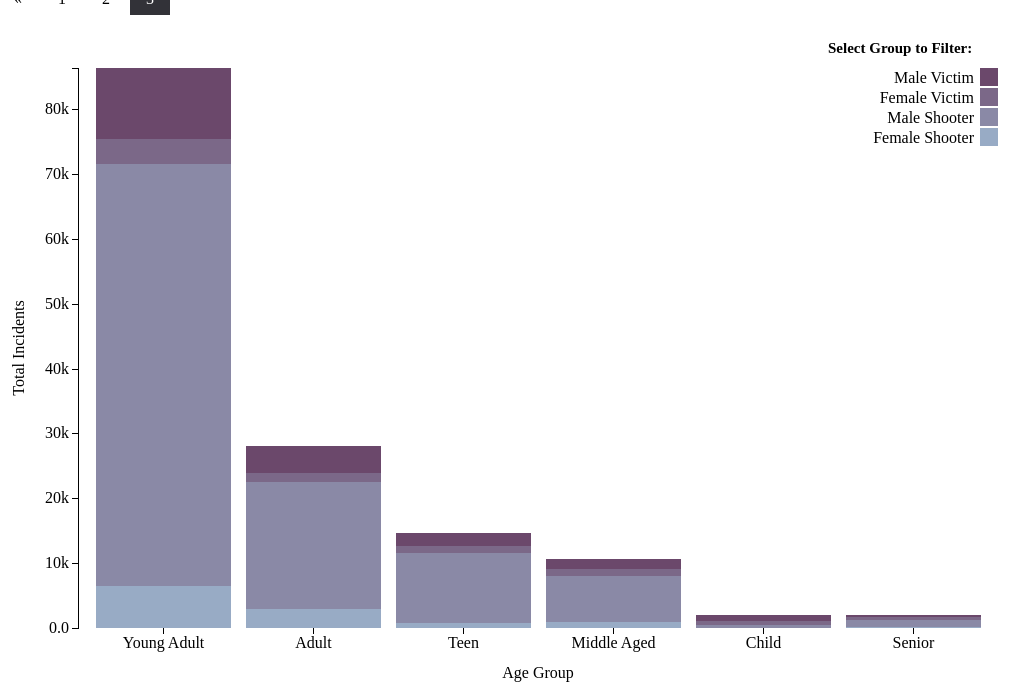
D3 v3 page, settled after 480 driven frames (8 s of simulated time); the page loaded 1 data file(s).



                    var margin = {top: 60, right: 100, bottom: 80, left: 80},
                        width = 1100 - margin.left - margin.right,
                        height = 700 - margin.top - margin.bottom;
                    
                    var x = d3.scale.ordinal()
                        .rangeRoundBands([0, width], .1);
                    
                    var y = d3.scale.linear()
                        .rangeRound([height, 0]);
                    
                    var color = d3.scale.ordinal()
                        .range(["#98abc5", "#8a89a6", "#7b6888", "#6b486b"]);
                    
                    var xAxis = d3.svg.axis()
                        .scale(x)
                        .orient("bottom");
                    
                    var yAxis = d3.svg.axis()
                        .scale(y)
                        .orient("left")
                        .tickFormat(d3.format(".2s"));
                    
                    var svg = d3.select("body").append("svg")
                        .attr("width", width + margin.left + margin.right)
                        .attr("height", height + margin.top + margin.bottom)
                      .append("g")
                        .attr("transform", "translate(" + margin.left + "," + margin.top + ")");
                    
                    var active_link = "0"; //to control legend selections and hover
                    var legendClicked; //to control legend selections
                    var legendClassArray = []; //store legend classes to select bars in plotSingle()
                    var y_orig; //to store original y-posn
                    
                    d3.csv("data/participants_by_age.csv", function(error, data) {
                      if (error) throw error;
                    
                      color.domain(d3.keys(data[0]).filter(function(key) { return key !== "age"; }));
                    
                      data.forEach(function(d) {
                        var mystate = d.age; //add to stock code
                        var y0 = 0;
                        //d.ages = color.domain().map(function(name) { return {name: name, y0: y0, y1: y0 += +d[name]}; });
                        d.ages = color.domain().map(function(name) { return {mystate:mystate, name: name, y0: y0, y1: y0 += +d[name]}; });
                        d.total = d.ages[d.ages.length - 1].y1;
                    
                      });
                    
                      data.sort(function(a, b) { return b.total - a.total; });
                    
                      x.domain(data.map(function(d) { return d.age; }));
                      y.domain([0, d3.max(data, function(d) { return d.total; })]);
                    
                      svg.append("g")
                          .attr("class", "x axis")
                          .attr("transform", "translate(0," + height + ")")
                          .call(xAxis);
                    
                      svg.append("g")
                          .attr("class", "y axis")
                          .call(yAxis)
                          .append("text")
                          .attr("transform", "rotate(-90)")
                          .attr("y", 6)
                          .attr("dy", ".71em")
                          .style("text-anchor", "end");

                                svg.append("text")             
      .attr("transform",
            "translate(" + (width/2) + " ," + 
                           (height + margin.top -10) + ")")
      .style("text-anchor", "middle")
      .text("Age Group");

                    svg.append("text")
        .attr("transform", "rotate(-90)")
        .attr("y", 0 - 70)
        .attr("x", 0 - (height / 2))
        .attr("dy", "1em")
        .style("text-anchor", "middle")
        .text("Total Incidents")
        .attr("class", "y axis label");
               
                
                    
                      var state = svg.selectAll(".state")
                    .data(data)
                        .enter().append("g")
                          .attr("class", "g")
                          .attr("transform", function(d) { return "translate(" + "0" + ",0)"; });
                    
                      state.selectAll("rect")
                          .data(function(d) {
                            return d.ages; 
                          })
                        .enter().append("rect")
                          .attr("width", x.rangeBand())
                          .attr("y", function(d) { return y(d.y1); })
                          .attr("x",function(d) { 
                              return x(d.mystate)
                            })
                          .attr("height", function(d) { return y(d.y0) - y(d.y1); })
                          .attr("class", function(d) {
                            classLabel = d.name.replace(/\s/g, ''); 
                            return "class" + classLabel;
                          })
                          .style("fill", function(d) { return color(d.name); });
                    
                      state.selectAll("rect")
                           .on("mouseover", function(d){
                    
                              var delta = d.y1 - d.y0;
                              var xPos = parseFloat(d3.select(this).attr("x"));
                              var yPos = parseFloat(d3.select(this).attr("y"));
                              var height = parseFloat(d3.select(this).attr("height"))
                    
                              d3.select(this).attr("stroke","black").attr("stroke-width",0.9);
                    
                              svg.append("text")
                              .attr("x",xPos + 100)
                              .attr("y",yPos + 20)
                              .attr("class","tooltip")
                              .text(d.name +"'s: "+ delta); 

                              
                           })
                           .on("mouseout",function(){
                              svg.select(".tooltip").remove();
                              d3.select(this).attr("stroke","pink").attr("stroke-width",0.2);
                                                    
                            })
                    
                    
                      var legend = svg.selectAll(".legend")
                          .data(color.domain().slice().reverse())
                        .enter().append("g")
                          
                          .attr("class", function (d) {
                            legendClassArray.push(d.replace(/\s/g, '')); 
                            return "legend";
                          })
                          .attr("transform", function(d, i) { return "translate(0," + i * 20 + ")"; });
                    
                        
                      legendClassArray = legendClassArray.reverse();
                    
                      legend.append("rect")
                          .attr("x", width - 18)
                          .attr("width", 18)
                          .attr("height", 18)
                          .style("fill", color)
                          .attr("id", function (d, i) {
                            return "id" + d.replace(/\s/g, '');
                          })
                          .on("mouseover",function(){        
                    
                            if (active_link === "0") d3.select(this).style("cursor", "pointer");
                            else {
                              if (active_link.split("class").pop() === this.id.split("id").pop()) {
                                d3.select(this).style("cursor", "pointer");
                              } else d3.select(this).style("cursor", "auto");
                            }
                          })
                          .on("click",function(d){        
                    
                            if (active_link === "0") { 
                              d3.select(this)           
                                .style("stroke", "black")
                                .style("stroke-width", 2);
                    
                                active_link = this.id.split("id").pop();
                                plotSingle(this);
                    
                                //gray out the others
                                for (i = 0; i < legendClassArray.length; i++) {
                                  if (legendClassArray[i] != active_link) {
                                    d3.select("#id" + legendClassArray[i])
                                      .style("opacity", 0.5);
                                  }
                                }
                               
                            } else { //deactivate
                              if (active_link === this.id.split("id").pop()) {//active square selected; turn it OFF
                                d3.select(this)           
                                  .style("stroke", "none");
                    
                                active_link = "0"; //reset
                    
                                //restore remaining boxes to normal opacity
                                for (i = 0; i < legendClassArray.length; i++) {              
                                    d3.select("#id" + legendClassArray[i])
                                      .style("opacity", 1);
                                }
                    
                                //restore plot to original
                                restorePlot(d);
                    
                              }
                    
                            } //end active_link check
                                              
                                                    
                          });
                    
                      legend.append("text")
                          .attr("x", width - 24)
                          .attr("y", 9)
                          .attr("dy", ".35em")
                          .style("text-anchor", "end")
                          .text(function(d) { return d; });
                    
                      function restorePlot(d) {
                    
                        state.selectAll("rect").forEach(function (d, i) {      
                          //restore shifted bars to original posn
                          d3.select(d[idx])
                            .transition()
                            .duration(1000)        
                            .attr("y", y_orig[i]);
                        })
                    
                        //restore opacity of erased bars
                        for (i = 0; i < legendClassArray.length; i++) {
                          if (legendClassArray[i] != class_keep) {
                            d3.selectAll(".class" + legendClassArray[i])
                              .transition()
                              .duration(1000)
                              .delay(750)
                              .style("opacity", 1);
                          }
                        }
                    
                      }
                    
                      function plotSingle(d) {
                            
                        class_keep = d.id.split("id").pop();
                        idx = legendClassArray.indexOf(class_keep);    
                       
                        //erase all but selected bars by setting opacity to 0
                        for (i = 0; i < legendClassArray.length; i++) {
                          if (legendClassArray[i] != class_keep) {
                            d3.selectAll(".class" + legendClassArray[i])
                              .transition()
                              .duration(1000)          
                              .style("opacity", 0);
                          }
                        }
                    
                        //lower the bars to start on x-axis
                        y_orig = [];
                        state.selectAll("rect").forEach(function (d, i) {        
                        
                          //get height and y posn of base bar and selected bar
                          h_keep = d3.select(d[idx]).attr("height");
                          y_keep = d3.select(d[idx]).attr("y");
                          //store y_base in array to restore plot
                          y_orig.push(y_keep);
                    
                          h_base = d3.select(d[0]).attr("height");
                          y_base = d3.select(d[0]).attr("y");    
                    
                          h_shift = h_keep - h_base;
                          y_new = y_base - h_shift;
                    
                          //reposition selected bars
                          d3.select(d[idx])
                            .transition()
                            .ease("bounce")
                            .duration(1000)
                            .delay(750)
                            .attr("y", y_new);
                       
                        })    
                       
                      } 
                    
                    });
                    
                    

### data: data/participants_by_age.csv
age, Female Shooter, Male Shooter, Female Victim, Male Victim
Adult, 2969, 19476, 1493, 4174
Child, 46, 344, 658, 968
Middle Aged, 999, 7063, 1005, 1550
Senior, 99, 1160, 364, 305
Teen, 778, 10837, 991, 1983
Young Adult, 6552, 65009, 3792, 11018